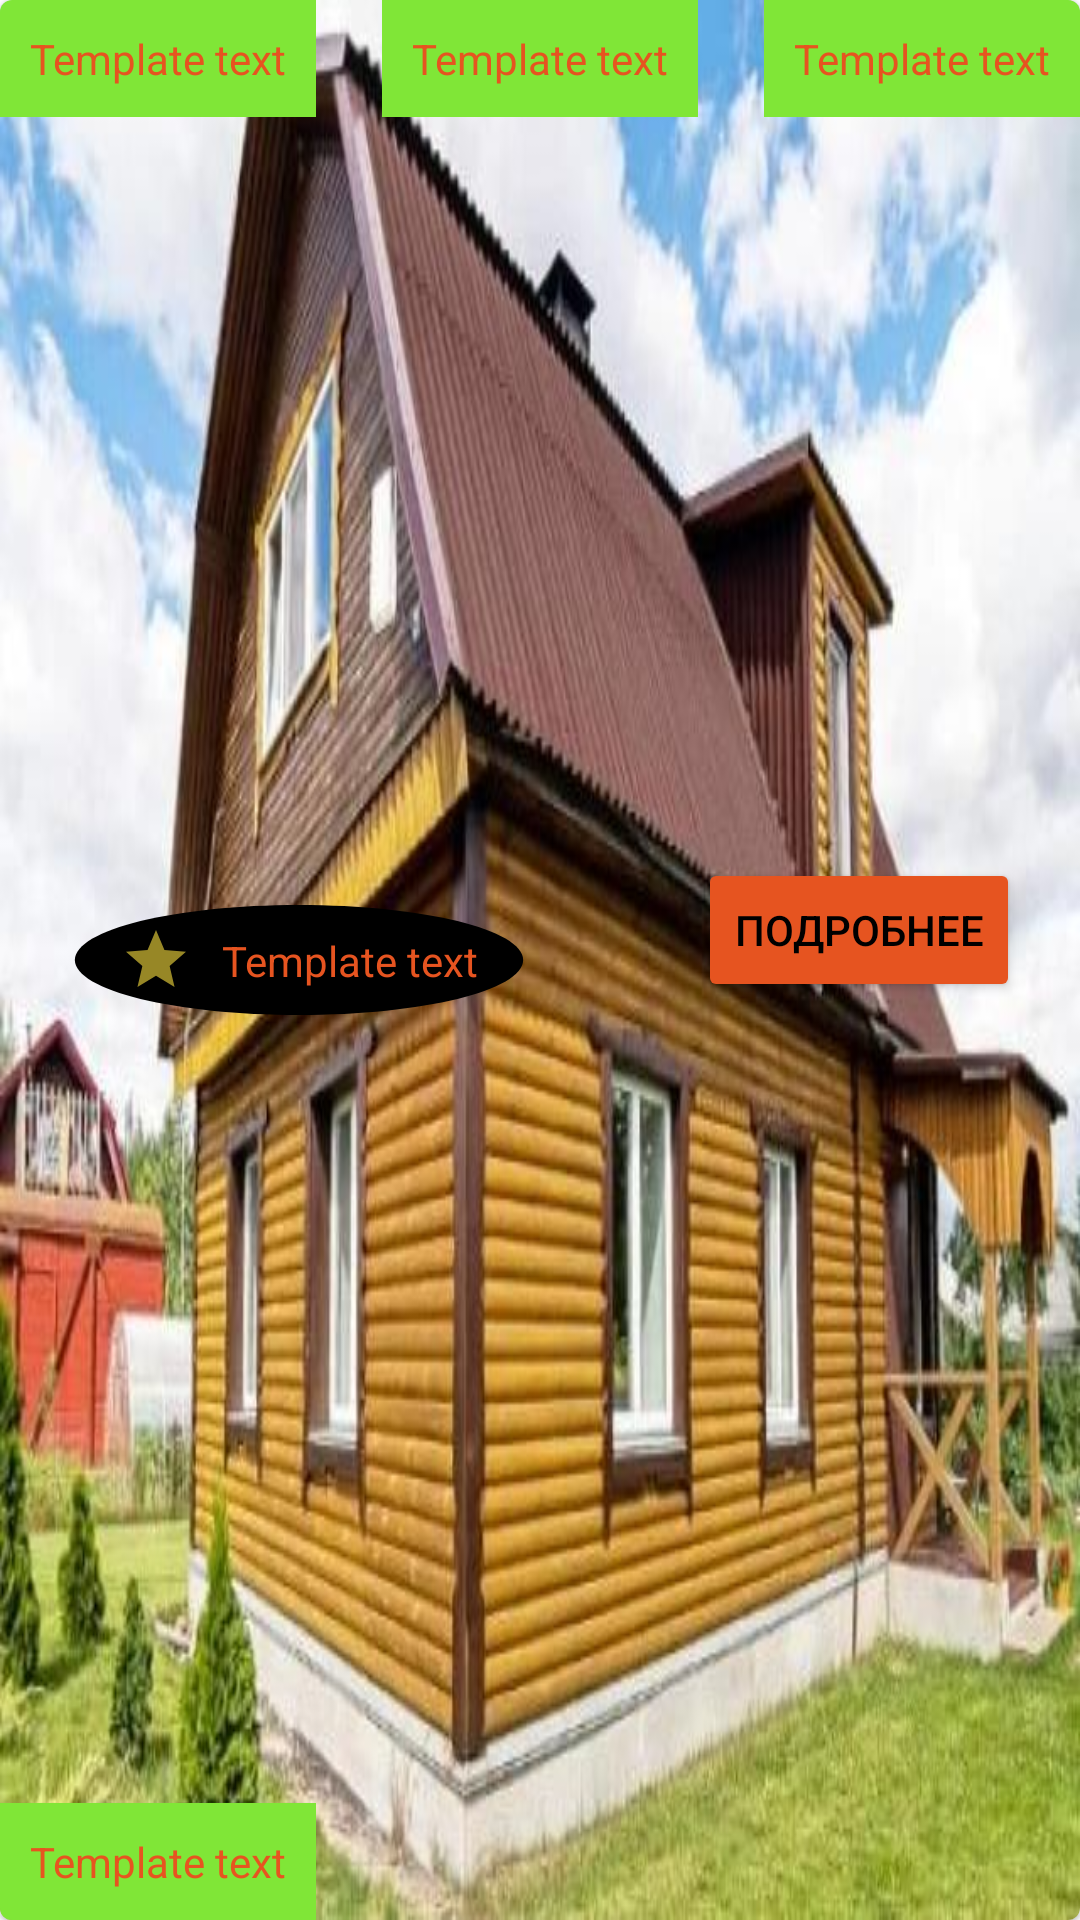

This screen was rendered from an Android layout file. Write that file and the resources it references.
<!-- AndroidManifest.xml: application theme Theme.FlatPay -->
<!-- res/layout/home_item.xml -->
<?xml version="1.0" encoding="utf-8"?>
<layout xmlns:android="http://schemas.android.com/apk/res/android"
    xmlns:app="http://schemas.android.com/apk/res-auto">

    <com.google.android.material.card.MaterialCardView
        android:id="@+id/card"
        android:layout_width="336dp"
        android:layout_height="200dp"
        android:layout_margin="20dp">

        <androidx.constraintlayout.widget.ConstraintLayout
            android:id="@+id/contentCardHouse"
            android:layout_width="match_parent"
            android:layout_height="match_parent"
            android:background="@drawable/house_bg">

            <androidx.appcompat.widget.AppCompatTextView
                android:id="@+id/nameStreet"
                android:layout_width="wrap_content"
                android:layout_height="wrap_content"
                app:layout_constraintTop_toTopOf="parent"
                app:layout_constraintStart_toStartOf="parent"
                android:padding="10dp"
                android:text="@string/templateText"
                android:background="@color/thirdColor"
                android:textColor="@color/secondColor"/>

            <androidx.appcompat.widget.AppCompatTextView
                android:id="@+id/numberFlat"
                android:layout_width="wrap_content"
                android:layout_height="wrap_content"
                android:background="@color/thirdColor"
                android:padding="10dp"
                android:text="@string/templateText"
                android:textColor="@color/secondColor"
                app:layout_constraintEnd_toStartOf="@+id/square_home"
                app:layout_constraintStart_toEndOf="@+id/nameStreet"
                app:layout_constraintTop_toTopOf="parent" />

            <androidx.appcompat.widget.AppCompatTextView
                android:id="@+id/square_home"
                android:layout_width="wrap_content"
                android:layout_height="wrap_content"
                app:layout_constraintTop_toTopOf="parent"
                app:layout_constraintEnd_toEndOf="parent"
                android:padding="10dp"
                android:text="@string/templateText"
                android:background="@color/thirdColor"
                android:textColor="@color/secondColor"/>

            <androidx.appcompat.widget.AppCompatTextView
                android:id="@+id/floor_number"
                android:layout_width="wrap_content"
                android:layout_height="wrap_content"
                app:layout_constraintBottom_toBottomOf="parent"
                app:layout_constraintStart_toStartOf="parent"
                android:padding="10dp"
                android:text="@string/templateText"
                android:background="@color/thirdColor"
                android:textColor="@color/secondColor"/>


            <androidx.constraintlayout.widget.ConstraintLayout
                android:id="@+id/sectionRatingHome"
                android:layout_width="wrap_content"
                android:layout_height="wrap_content"
                app:layout_constraintTop_toTopOf="parent"
                app:layout_constraintBottom_toBottomOf="parent"
                app:layout_constraintStart_toStartOf="parent"
                android:paddingLeft="20dp"
                android:paddingRight="20dp"
                android:layout_margin="10dp"
                android:background="@drawable/background_rating">


                <androidx.appcompat.widget.AppCompatImageView
                    android:id="@+id/iconRatingHome"
                    android:layout_width="wrap_content"
                    android:layout_height="wrap_content"
                    app:layout_constraintTop_toTopOf="parent"
                    app:layout_constraintBottom_toBottomOf="parent"
                    app:layout_constraintStart_toStartOf="parent"
                    android:layout_margin="10dp"
                    android:src="@drawable/ic_baseline_star_24"/>

                <androidx.appcompat.widget.AppCompatTextView
                    android:id="@+id/ratingHome"
                    android:layout_width="wrap_content"
                    android:layout_height="wrap_content"
                    app:layout_constraintTop_toTopOf="parent"
                    app:layout_constraintBottom_toBottomOf="parent"
                    app:layout_constraintLeft_toRightOf="@id/iconRatingHome"
                    android:padding="10dp"
                    android:text="@string/templateText"
                    android:textColor="@color/secondColor"/>



            </androidx.constraintlayout.widget.ConstraintLayout>


            <androidx.appcompat.widget.AppCompatButton
                android:id="@+id/select"
                android:layout_width="wrap_content"
                android:layout_height="wrap_content"
                app:layout_constraintTop_toTopOf="parent"
                app:layout_constraintBottom_toBottomOf="parent"
                app:layout_constraintRight_toRightOf="parent"
                android:layout_marginBottom="20dp"
                android:layout_marginRight="20dp"
                android:backgroundTint="@color/secondColor"
                android:textColor="@android:color/black"
                android:text="@string/select"/>



        </androidx.constraintlayout.widget.ConstraintLayout>



    </com.google.android.material.card.MaterialCardView>


</layout>
<!-- resources referenced by this layout -->
<resources>
  <color name="secondColor">#E65420</color>
  <color name="thirdColor">#80E637</color>
  <!-- drawable background_rating (drawable) -->
  <vector android:height="48dp" android:tint="#000000"
      android:viewportHeight="24" android:viewportWidth="24"
      android:width="48dp" xmlns:android="http://schemas.android.com/apk/res/android">
      <path android:fillColor="@android:color/white" android:pathData="M12,2C6.48,2 2,6.48 2,12s4.48,10 10,10 10,-4.48 10,-10S17.52,2 12,2z"/>
  </vector>
  <!-- drawable house_bg: jpeg bitmap (drawable, 59936 bytes) -->
  <!-- drawable ic_baseline_star_24 (drawable) -->
  <vector android:height="24dp" android:tint="#978726"
      android:viewportHeight="24" android:viewportWidth="24"
      android:width="24dp" xmlns:android="http://schemas.android.com/apk/res/android">
      <path android:fillColor="@android:color/white" android:pathData="M12,17.27L18.18,21l-1.64,-7.03L22,9.24l-7.19,-0.61L12,2 9.19,8.63 2,9.24l5.46,4.73L5.82,21z"/>
  </vector>
  <string name="select">Подробнее</string>
  <string name="templateText">Template text</string>
  <style name="Theme.FlatPay" parent="Theme.MaterialComponents.DayNight.NoActionBar">
          
          <item name="colorPrimary">@color/purple_500</item>
          <item name="colorPrimaryVariant">@color/colorPrimaryVariant</item>
          <item name="colorOnPrimary">@color/white</item>
          
          <item name="colorSecondary">@color/teal_200</item>
          <item name="colorSecondaryVariant">@color/teal_700</item>
          <item name="colorOnSecondary">@color/black</item>
          
          <item name="android:statusBarColor" tools:targetApi="l">?attr/colorPrimaryVariant</item>
          
      </style>
  <color name="purple_500">#FF6200EE</color>
  <color name="colorPrimaryVariant">#80E637</color>
  <color name="white">#FFFFFFFF</color>
  <color name="teal_200">#FF03DAC5</color>
  <color name="teal_700">#FF018786</color>
  <color name="black">#FF000000</color>
</resources>
